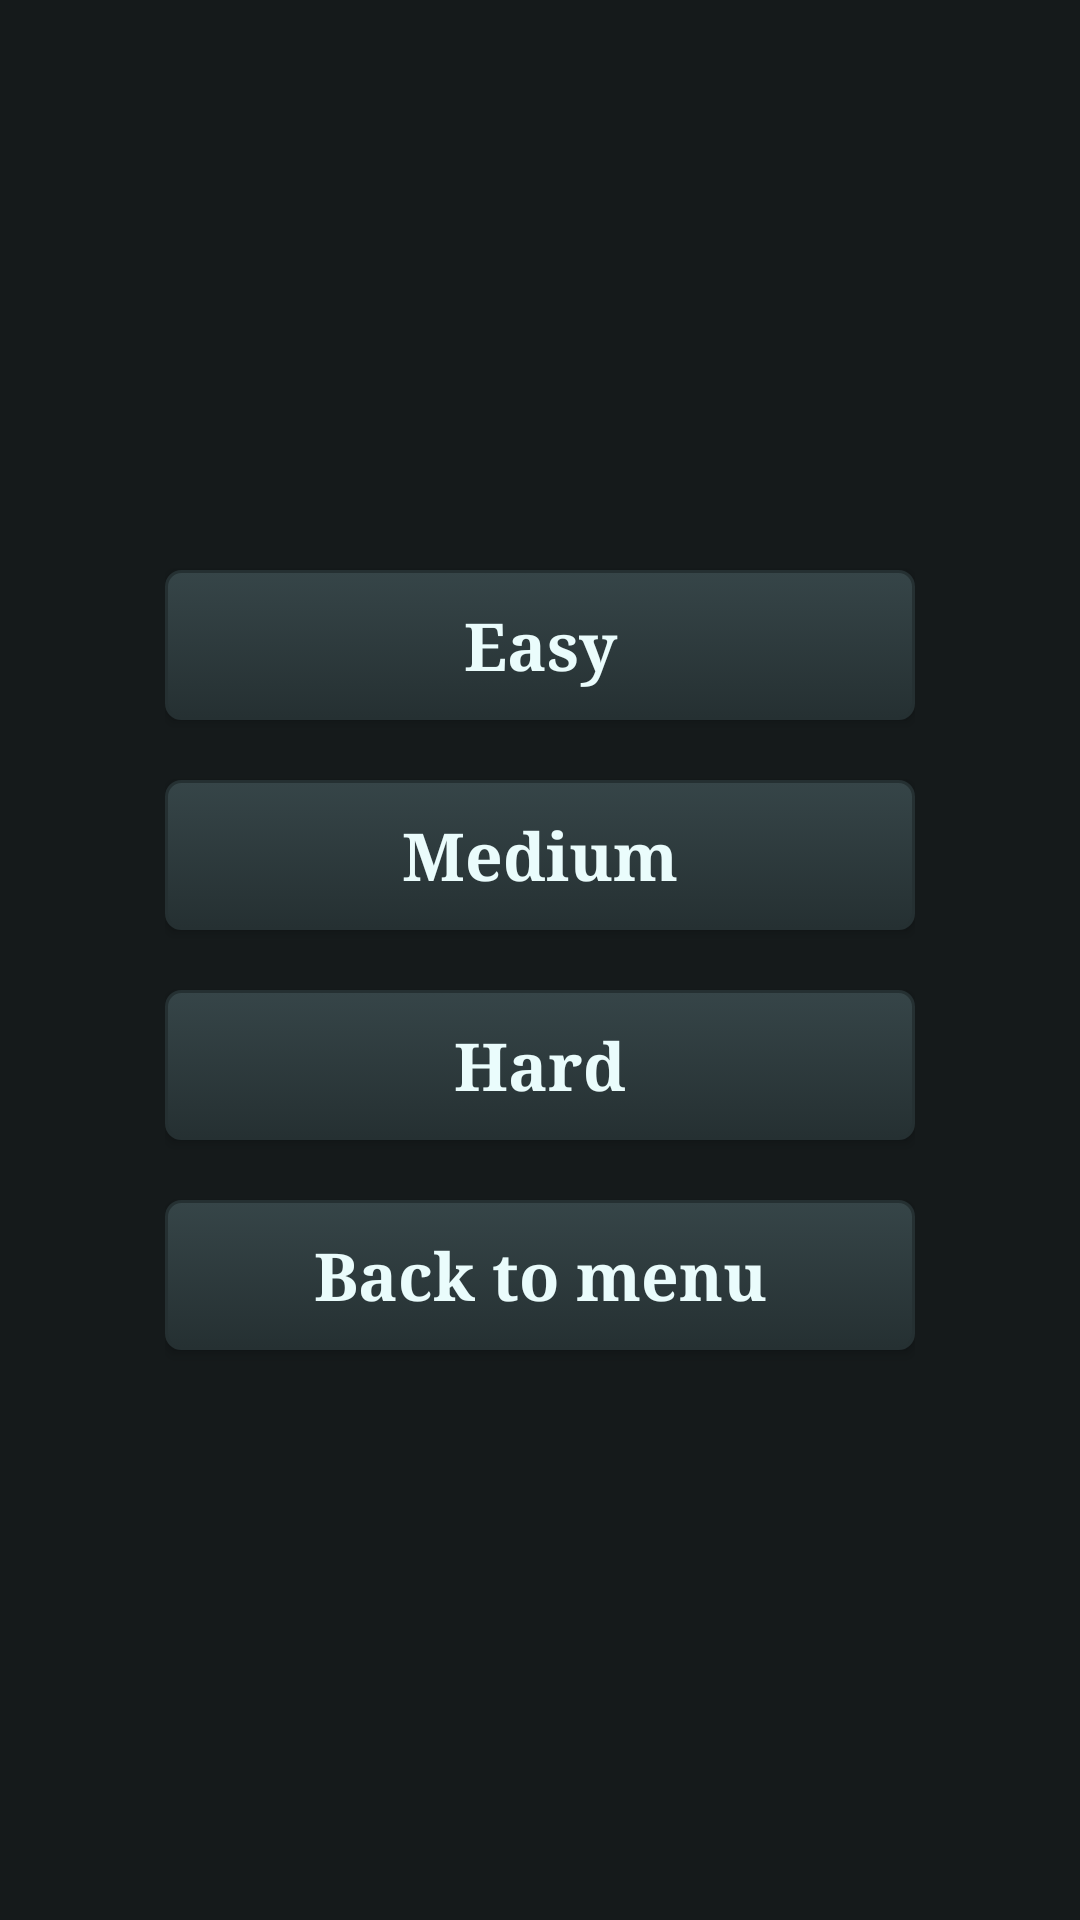

Reconstruct the res/layout file that produces this screen, plus the resources it refers to.
<!-- AndroidManifest.xml: application theme AppFullScreenTheme -->
<!-- res/layout/menu_second.xml -->
<RelativeLayout xmlns:android="http://schemas.android.com/apk/res/android"
    xmlns:tools="http://schemas.android.com/tools" android:layout_width="match_parent"
    android:layout_height="match_parent" android:paddingLeft="@dimen/activity_horizontal_margin"
    android:paddingRight="@dimen/activity_horizontal_margin"
    android:paddingTop="@dimen/activity_vertical_margin"
    android:orientation="vertical"
    android:paddingBottom="@dimen/activity_vertical_margin"
    android:background="@color/background_game"
    tools:context=".MenuActivity"
    tools:ignore="MissingPrefix">


    <LinearLayout
        android:layout_width="wrap_content"
        android:layout_height="wrap_content"
        android:background="@color/background_game"
        android:orientation="vertical"
        android:layout_centerVertical="true"
        android:layout_centerHorizontal="true"
        android:id="@+id/linearLayout2">
        <Button
            android:layout_width="wrap_content"
            android:layout_height="wrap_content"
            android:text="@string/mode_easy"
            android:layout_marginTop="10dp"
            android:layout_marginBottom="10dp"
            android:fontFamily="georgia"
            style="@style/MainMenuButtonStyle"
            android:id="@+id/easy_game"
            android:clickable="true"
            android:onClick="startGame"/>
        <Button
            android:layout_width="wrap_content"
            android:layout_height="wrap_content"
            android:text="@string/mode_medium"
            android:layout_marginTop="10dp"
            android:layout_marginBottom="10dp"
            android:fontFamily="georgia"
            style="@style/MainMenuButtonStyle"
            android:id="@+id/medium_game"
            android:clickable="true"
            android:onClick="startGame"/>
        <Button
            android:layout_width="wrap_content"
            android:layout_height="wrap_content"
            android:text="@string/mode_hard"
            android:layout_marginTop="10dp"
            android:layout_marginBottom="10dp"
            android:fontFamily="georgia"
            style="@style/MainMenuButtonStyle"
            android:id="@+id/hard_game"
            android:clickable="true"
            android:onClick="startGame"/>

        <Button
            android:layout_width="wrap_content"
            android:layout_height="wrap_content"
            android:text="@string/back_to_menu"
            android:layout_marginTop="10dp"
            android:layout_marginBottom="10dp"
            android:fontFamily="georgia"
            style="@style/MainMenuButtonStyle"
            android:id="@+id/highscore"
            android:clickable="true"
            android:onClick="flipBackward"/>
    </LinearLayout>

</RelativeLayout>
<!-- resources referenced by this layout -->
<resources>
  <color name="background_game">#151a1b</color>
  <dimen name="activity_horizontal_margin">2dp</dimen>
  <dimen name="activity_vertical_margin">2dp</dimen>
  <string name="back_to_menu"><b>Back to menu</b></string>
  <string name="mode_easy"><b>Easy</b></string>
  <string name="mode_hard"><b>Hard</b></string>
  <string name="mode_medium"><b>Medium</b></string>
  <style name="MainMenuButtonStyle" parent="@android:style/Widget.Button">
          <item name="android:textSize">22sp</item>
          <item name="android:textColor">@color/main_menu_text_color</item>
          <item name="android:gravity">center</item>
          <item name="android:background">@drawable/main_menu_button</item>
          <item name="android:padding">10dp</item>
          <item name="android:width">250dp</item>
      </style>
  <style name="AppFullScreenTheme" parent="Theme.AppCompat.Light.NoActionBar">
          <item name="android:windowNoTitle">true</item>
          <item name="android:windowActionBar">false</item>
          <item name="android:windowFullscreen">true</item>
          <item name="android:windowContentOverlay">@null</item>
          <item name="android:textSize">36sp</item>
          <item name="android:actionMenuTextColor">@color/background_game</item>
          <item name="android:textColorPrimary">@color/background_game</item>
          <item name="android:background">@color/button_pressed_gradient_start</item>
          <item name="android:textColor">@color/background_game</item>
      </style>
  <color name="main_menu_text_color">#eafcfc</color>
  <!-- drawable main_menu_button (drawable) -->
  <?xml version="1.0" encoding="utf-8"?>
  <selector xmlns:android="http://schemas.android.com/apk/res/android">
      <item android:state_pressed="true" >
          <shape>
              <gradient
                  android:startColor="@color/button_pressed_gradient_start"
                  android:endColor="@color/button_pressed_gradient_end"
                  android:angle="270" />
              <stroke
                  android:width="1dp"
                  android:color="@color/button_pressed_gradient_end" />
  
              <corners
                  android:radius="5dp" />
  
              <padding
                  android:bottom="10dp"
                  android:left="10dp"
                  android:right="10dp"
                  android:top="10dp" />
          </shape>
      </item>
      <item android:state_pressed="false" >
          <shape>
              <gradient
                  android:startColor="@color/button_released_gradient_start"
                  android:endColor="@color/button_released_gradient_end"
                  android:angle="270" />
              <stroke
                  android:width="1dp"
                  android:color="@color/button_released_gradient_end" />
  
              <corners
                  android:radius="5dp" />
  
              <padding
                  android:bottom="10dp"
                  android:left="10dp"
                  android:right="10dp"
                  android:top="10dp" />
          </shape>
      </item>
  </selector>
  <color name="button_pressed_gradient_start">#2e3a3d</color>
  <color name="button_pressed_gradient_end">#1d2527</color>
  <color name="button_released_gradient_start">#364548</color>
  <color name="button_released_gradient_end">#253032</color>
</resources>
